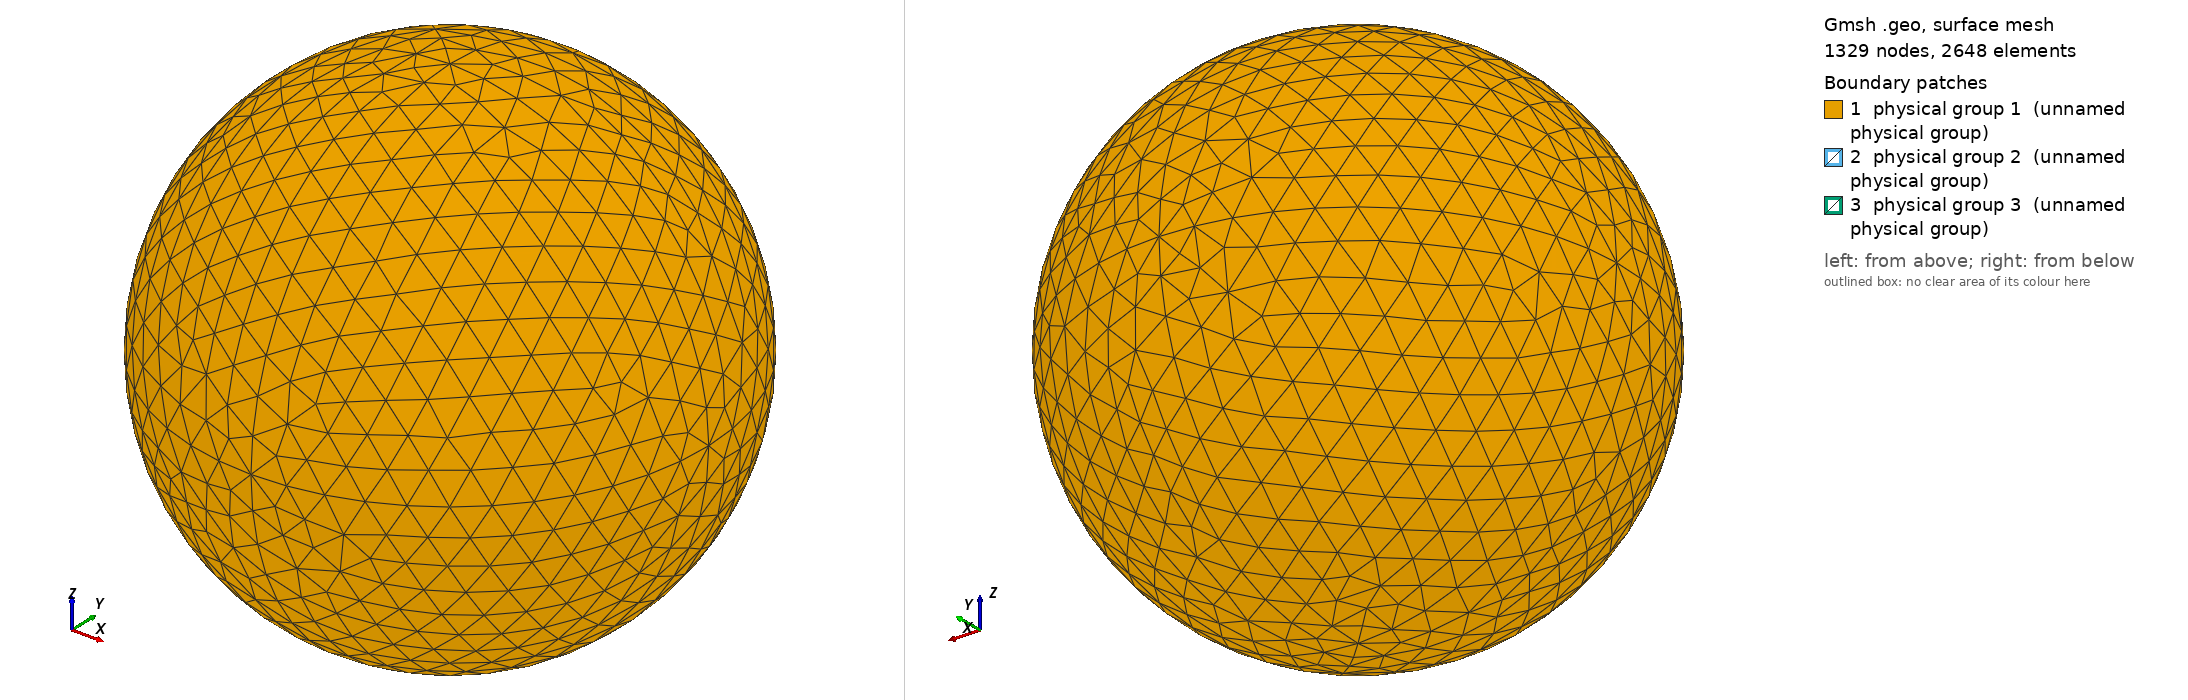

Gmsh geometry script, surface-meshed: 1329 nodes, 2648 surface elements. Boundary patches (legend numbers): 1 physical group 1 (unnamed physical group), 2 physical group 2 (unnamed physical group), 3 physical group 3 (unnamed physical group). Left view from above one corner, right view from below the opposite corner. Legend entries are the model's physical surfaces. The drawing asked Gmsh for element sizes between 1% and 20% of the model's largest extent; the script's own settings can give other sizes.

=== sphere_1.183R.geo (drawn) ===
// I usually do steps 1-2 in a text editor, steps 3-11 in the Gmsh GUI.

// STEP 1: SET VARIABLES

debye = 0.00845184; // Electron debye length for n=1e11 and T=600K
r = 1.183174314705437*debye;   // Inner radius
R = r+10*debye;  // Outer radius
Res = 1.5*debye; // Resolution on outer boundary
res = r/5;       // Resolution on inner boundary

// STEP 2: PLACE POINTS (0D ENTITIES)

// Center
Point(1) = {0, 0, 0, Res};

// Outer boundary
Point(2) = {R, 0, 0, Res};
Point(3) = {0, R, 0, Res};
Point(4) = {0, 0, R, Res};
Point(5) = {-R, 0, 0, Res};
Point(6) = {0, -R, 0, Res};
Point(7) = {0, 0, -R, Res};

// Inner boundary
Point(8) = {r, 0, 0, res};
Point(9) = {0, r, 0, res};
Point(10) = {0, 0, r, res};
Point(11) = {-r, 0, 0, res};
Point(12) = {0, -r, 0, res};
Point(13) = {0, 0, -r, res};

// STEP 3: CONNECT POINTS TO LINES AND ARCS (1D ENTITIES)

Circle(1) = {5, 1, 4};
Circle(2) = {4, 1, 2};
Circle(3) = {2, 1, 7};
Circle(4) = {7, 1, 5};
Circle(5) = {4, 1, 3};
Circle(6) = {3, 1, 7};
Circle(7) = {7, 1, 6};
Circle(8) = {6, 1, 4};
Circle(9) = {5, 1, 3};
Circle(10) = {3, 1, 2};
Circle(11) = {2, 1, 6};
Circle(12) = {6, 1, 5};
Circle(13) = {11, 1, 10};
Circle(14) = {10, 1, 8};
Circle(15) = {8, 1, 13};
Circle(16) = {13, 1, 11};
Circle(17) = {11, 1, 9};
Circle(18) = {9, 1, 8};
Circle(19) = {8, 1, 12};
Circle(20) = {12, 1, 11};
Circle(21) = {10, 1, 9};
Circle(22) = {9, 1, 13};
Circle(23) = {13, 1, 12};
Circle(24) = {12, 1, 10};

// STEP 4: FILL PLANE AND CURVED SURFACES (2D ENTITIES) BETWEEN LINES AND ARCS

Line Loop(1) = {9, -5, -1};
Surface(1) = {1};
Line Loop(2) = {5, 10, -2};
Surface(2) = {2};
Line Loop(3) = {10, 3, -6};
Surface(3) = {3};
Line Loop(4) = {4, 9, 6};
Surface(4) = {4};
Line Loop(5) = {12, 1, -8};
Surface(5) = {5};
Line Loop(6) = {8, 2, 11};
Surface(6) = {6};
Line Loop(7) = {11, -7, -3};
Surface(7) = {7};
Line Loop(8) = {7, 12, -4};
Surface(8) = {8};
Line Loop(9) = {21, 18, -14};
Surface(9) = {9};
Line Loop(10) = {18, 15, -22};
Surface(10) = {10};
Line Loop(11) = {22, 16, 17};
Surface(11) = {11};
Line Loop(12) = {17, -21, -13};
Surface(12) = {12};
Line Loop(13) = {24, 14, 19};
Surface(13) = {13};
Line Loop(14) = {19, -23, -15};
Surface(14) = {14};
Line Loop(15) = {16, -20, -23};
Surface(15) = {15};
Line Loop(16) = {20, 13, -24};
Surface(16) = {16};

// STEP 5: FILL VOLUME (3D ENTITY) BETWEEN SURFACES

Surface Loop(1) = {2, 1, 4, 8, 7, 6, 5, 3};
Surface Loop(2) = {9, 12, 11, 10, 14, 13, 16, 15};
Volume(1) = {1, 2};

// STEP 6: CREATE PHYSICAL GROUPS OF SURFACES

// Outer surface
Physical Surface(1) = {1, 2, 3, 4, 5, 7, 8, 6};

// Top segment of inner surface
Physical Surface(2) = {9, 12, 11, 10};

// Bottom segment of inner surface
Physical Surface(3) = {13, 14, 15, 16};

// STEP 7: CREATE A PHYSICAL GROUP FOR THE VOLUME

Physical Volume(4) = {1};

// STEP 8: GENERATE 2D AND 3D MESH

// Make sure both checkboxes starting with "Optimize quality of tetrahedra..."
// is activated in Tools -> Options -> Mesh -> Advanced -> Optimize with
// NetGen... is activated

// STEP 10: INSPECT QUALITY

// Tools -> Statistics -> Mesh

// Number of tetrahedra indicate computational cost of Poisson solver.

// Thin/sliver cells lead to less accurate solutions and slower convergence.
// Gmsh reports the quality factor Gamma, which indicate how regular the cells
// are. A cell with Gamma=1 is perfectly equilateral, whereas a cell with
// Gamma=0 is degenerate and will break the simulation (other tools may use
// other definitions of the quality factor). Click Update to compute the Gamma
// value for all cells. The range and average will be shown in the text box,
// and a X-Y plot of the distribution can be shown. The higher the average, the
// better. If Gamma is practically zero (1e-15) it indicates an error in the
// geometry, for instance duplicate points. For simple geometries the minimum
// Gamma is usually above 0.3, but for more difficult geometries it can be less
// than 0.05. This makes the simulation more difficult, and at some point Gamma
// may be so small the simulation breaks. NetGen optimization is important for
// good quality tetrahedra.

// STEP 11: SAVE MESH TO *.msh

// STEP 12: CONVERT MESH TO *.topo FOR USE WITH PTETRA

// 1. Place a symlink to msh2topo in the Geometry folder
// 2. Copy msh2topo.dat to the Geometry folder
// 3. Enter the filename of the msh-file in msh2topo.dat
// 4. Run msh2topo.dat
// 5. Rename msh2topo.out to *.topo
